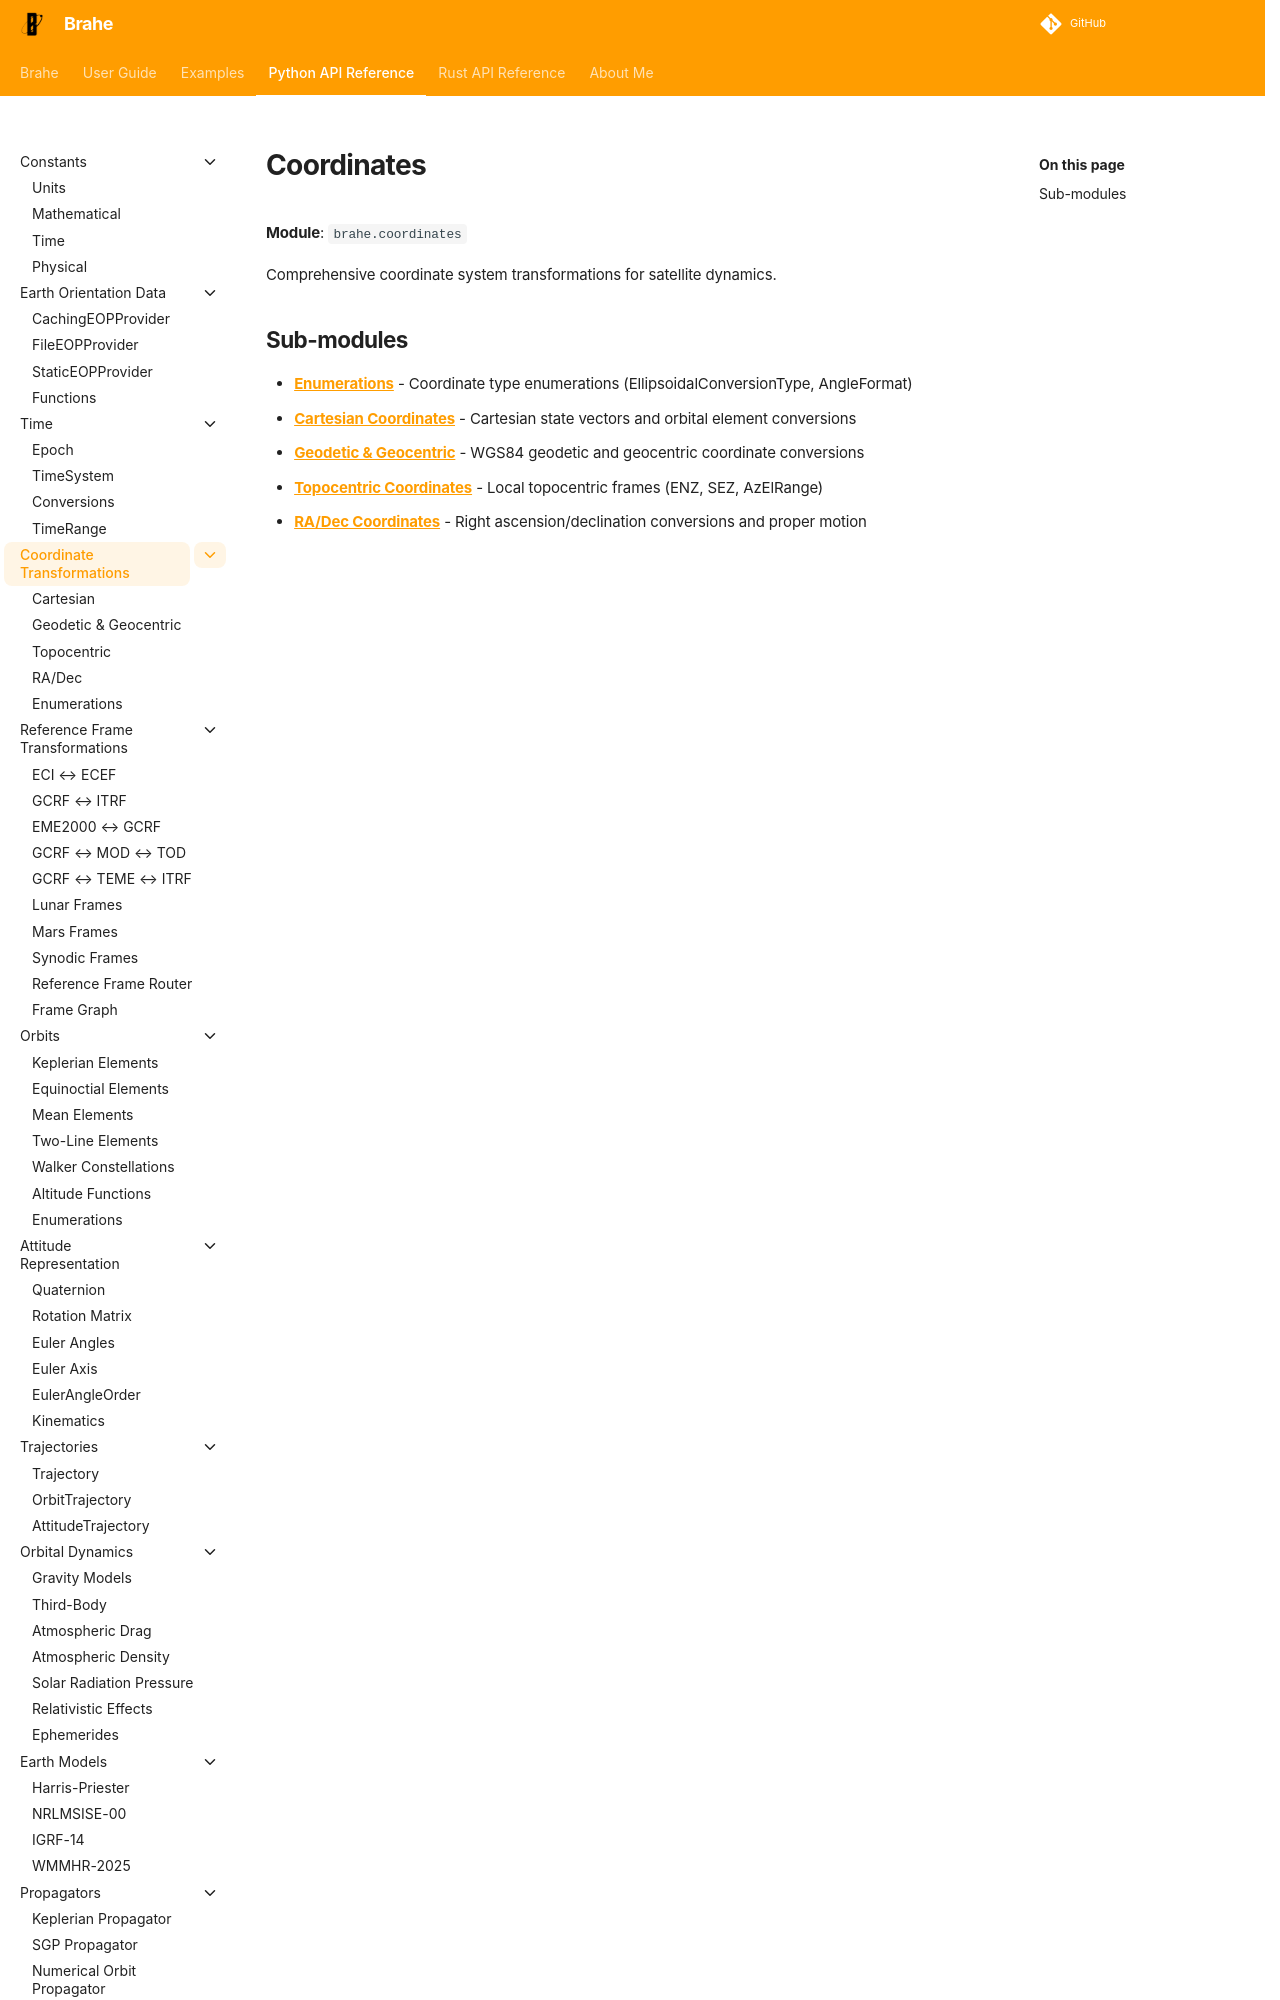

repository: duncaneddy/brahe · page: latest/library_api/coordinates/index.html · generator: mkdocs

# Coordinates

**Module**: `brahe.coordinates`

Comprehensive coordinate system transformations for satellite dynamics.

## Sub-modules

- **[Enumerations](enums.md)** - Coordinate type enumerations (EllipsoidalConversionType, AngleFormat)
- **[Cartesian Coordinates](c
